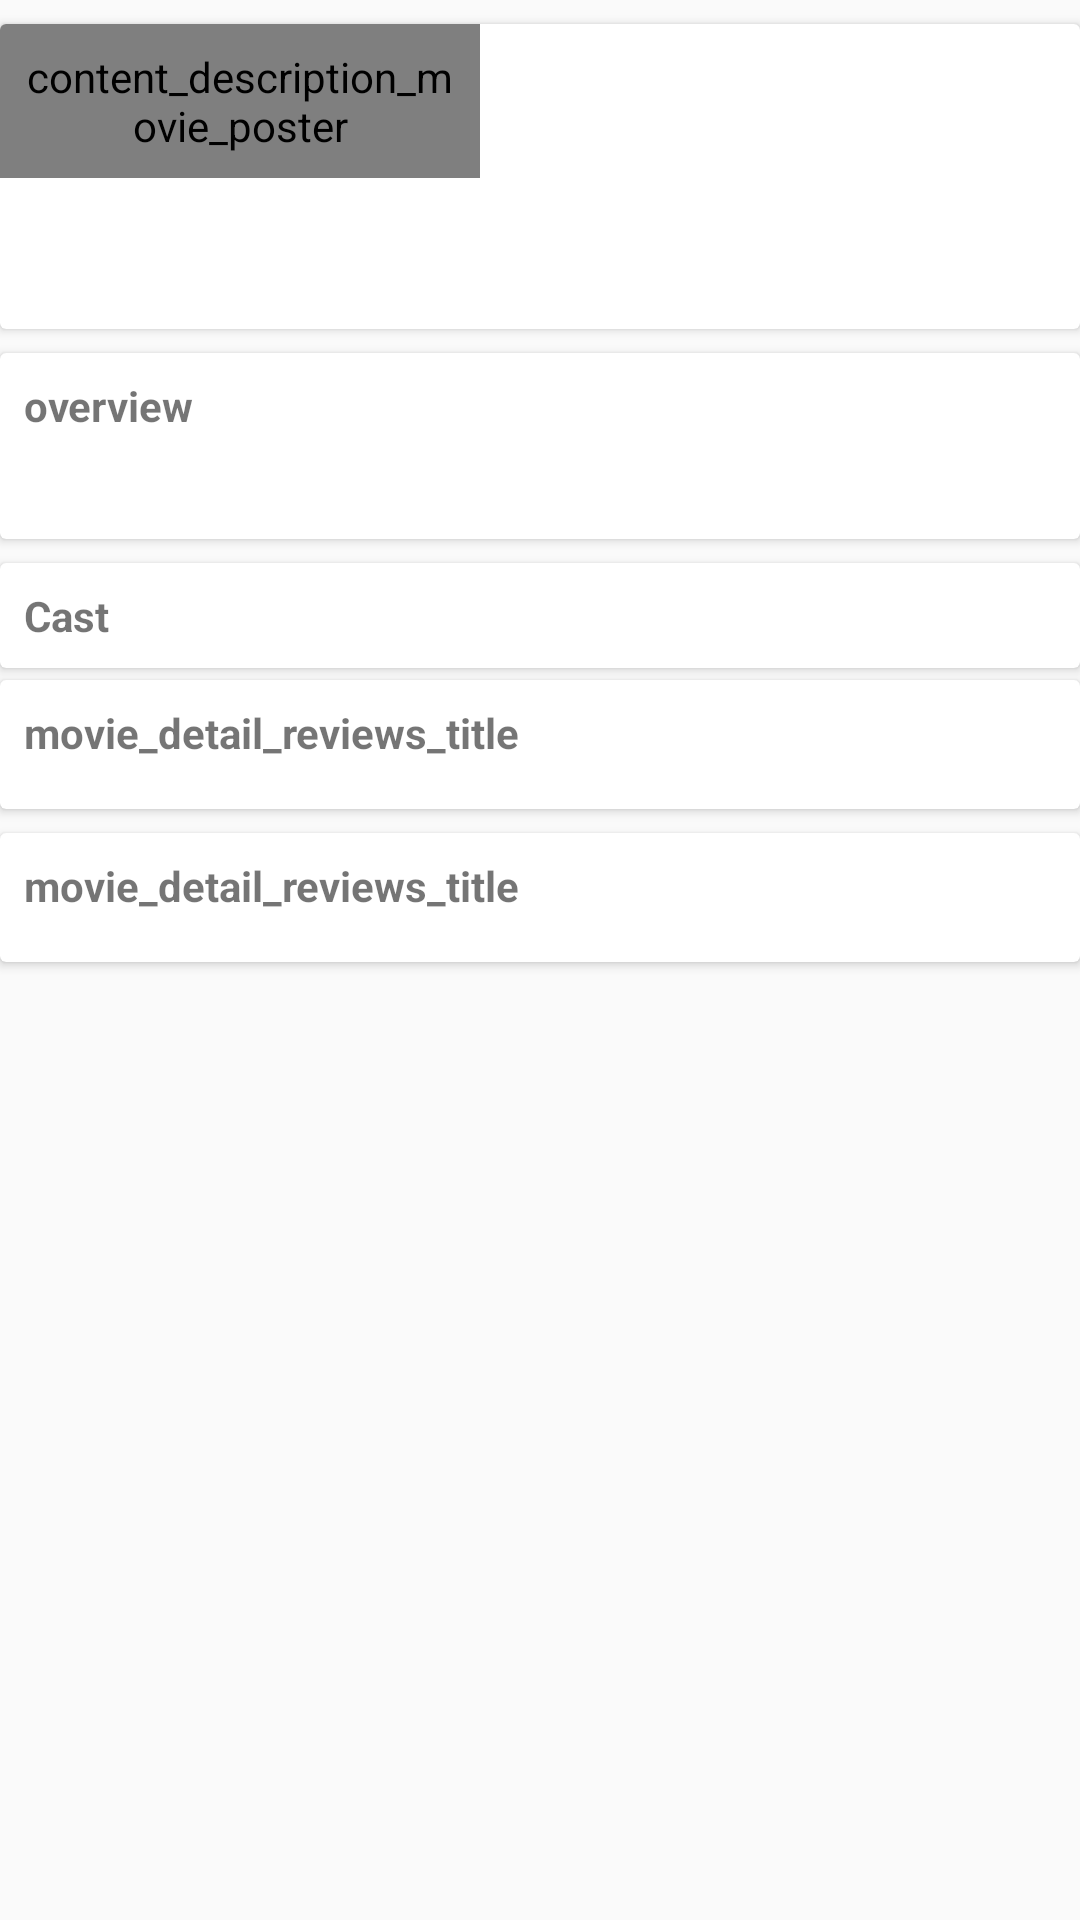

This screen was rendered from an Android layout file. Write that file and the resources it references.
<!-- AndroidManifest.xml: application theme AppTheme -->
<!-- res/layout/fragment_movie_details.xml -->
<?xml version="1.0" encoding="utf-8"?>
<RelativeLayout
    xmlns:android="http://schemas.android.com/apk/res/android"
    xmlns:app="http://schemas.android.com/apk/res-auto"
    xmlns:tools="http://schemas.android.com/tools"
    android:layout_width="match_parent"
    android:layout_height="match_parent"
    android:orientation="vertical"
    >

    <androidx.cardview.widget.CardView
        android:id="@+id/card_movie_detail"
        android:layout_width="match_parent"
        android:layout_height="wrap_content"
        android:layout_centerHorizontal="true"
        android:layout_marginBottom="@dimen/spacing_small"
        android:layout_marginLeft="@dimen/movie_detail_cards_margin_left_right"
        android:layout_marginRight="@dimen/movie_detail_cards_margin_left_right"
        android:layout_marginTop="@dimen/spacing_medium">

        <RelativeLayout
            android:layout_width="match_parent"
            android:layout_height="wrap_content">
            <me.giacoppo.proportionalimageview.ProportionalImageView
                android:id="@+id/image_movie_detail_poster"
                android:layout_width="160dp"
                android:layout_height="wrap_content"
                android:adjustViewBounds="true"
                android:contentDescription="content_description_movie_poster"
                tools:src="@mipmap/ic_launcher"
                android:padding="8dp"/>

            <TextView
                android:id="@+id/text_movie_original_title"
                style="@android:style/TextAppearance.Large"
                android:layout_width="match_parent"
                android:layout_height="wrap_content"
                android:layout_alignTop="@+id/image_movie_detail_poster"
                android:layout_toEndOf="@+id/image_movie_detail_poster"
                android:layout_toRightOf="@+id/image_movie_detail_poster"
                android:ellipsize="end"
                 android:fontFamily="sans-serif-condensed"
                android:maxLines="2"
                android:paddingEnd="8dp"
                android:paddingLeft="8dp"
                android:paddingRight="8dp"
                android:paddingStart="8dp"
                android:paddingTop="16dp"
                tools:text="Original movie title"/>

            <TextView
                android:id="@+id/text_movie_user_rating"
                android:layout_width="match_parent"
                android:layout_height="wrap_content"
                android:layout_below="@+id/text_movie_original_title"
                  android:layout_toEndOf="@+id/image_movie_detail_poster"
                android:layout_toRightOf="@+id/image_movie_detail_poster"
                android:fontFamily="sans-serif-light"
                android:gravity="left"
                android:textSize="42sp"
                tools:text="10.0"

                />

            <TextView
                android:id="@+id/text_movie_release_date"
                android:layout_width="match_parent"
                android:layout_height="wrap_content"
                android:layout_alignBottom="@id/image_movie_detail_poster"
                 android:layout_toEndOf="@+id/image_movie_detail_poster"
                android:layout_toRightOf="@+id/image_movie_detail_poster"
                android:paddingEnd="8dp"
                android:paddingLeft="8dp"
                android:paddingRight="8dp"
                android:paddingStart="8dp"
                tools:text="Release date: 08.10.2015"/>

        </RelativeLayout>

    </androidx.cardview.widget.CardView>


    <androidx.cardview.widget.CardView
        android:id="@+id/card_movie_overview"
        android:layout_width="match_parent"
        android:layout_height="wrap_content"
        android:layout_below="@+id/card_movie_detail"
        android:layout_centerHorizontal="true"
        android:layout_marginBottom="@dimen/spacing_small"
        android:layout_marginLeft="@dimen/movie_detail_cards_margin_left_right"
        android:layout_marginRight="@dimen/movie_detail_cards_margin_left_right"
        android:layout_marginTop="@dimen/spacing_small">

        <RelativeLayout
            android:layout_width="match_parent"
            android:layout_height="wrap_content"
            android:padding="@dimen/spacing_medium">

            <TextView
                android:id="@+id/text_movie_overview_title"
                android:layout_width="match_parent"
                android:layout_height="wrap_content"
                android:text="overview"
                 android:textStyle="bold"/>

            <TextView
                android:id="@+id/text_movie_overview"
                android:layout_width="match_parent"
                android:layout_height="wrap_content"
                android:layout_below="@+id/text_movie_overview_title"
                android:paddingTop="@dimen/spacing_medium"
                tools:text="A plot synopsis (called overview in the api)"/>

        </RelativeLayout>

    </androidx.cardview.widget.CardView>



    <androidx.cardview.widget.CardView
        android:id="@+id/card_movie_Cast"
        android:layout_width="match_parent"
        android:layout_height="wrap_content"
        android:layout_below="@+id/card_movie_overview"
        android:layout_centerHorizontal="true"
        android:layout_marginLeft="@dimen/movie_detail_cards_margin_left_right"
        android:layout_marginRight="@dimen/movie_detail_cards_margin_left_right"
        android:layout_marginTop="@dimen/spacing_small"
        android:background="@color/textcolor">

        <RelativeLayout
            android:id="@+id/card_movie_videos_content"
            android:layout_width="match_parent"
            android:layout_height="wrap_content"
            android:padding="@dimen/spacing_medium">

            <TextView
                android:id="@+id/text_videos_title"
                android:layout_width="match_parent"
                android:layout_height="wrap_content"
                android:text="Cast"
                android:textStyle="bold"/>

            <androidx.recyclerview.widget.RecyclerView
                android:id="@+id/movie_cast"
                android:layout_width="match_parent"
                android:layout_height="wrap_content"
                android:layout_below="@+id/text_videos_title"
                 android:orientation="horizontal"


                app:layoutManager="androidx.recyclerview.widget.LinearLayoutManager"/>

        </RelativeLayout>

    </androidx.cardview.widget.CardView>


    <androidx.cardview.widget.CardView
        android:id="@+id/card_movie_Videos"
        android:layout_width="match_parent"
        android:layout_height="wrap_content"
        android:layout_below="@+id/card_movie_reviews"
        android:layout_centerHorizontal="true"
        android:layout_marginBottom="@dimen/spacing_small"
        android:layout_marginLeft="@dimen/movie_detail_cards_margin_left_right"
        android:layout_marginRight="@dimen/movie_detail_cards_margin_left_right"
        android:layout_marginTop="@dimen/spacing_small">

        <RelativeLayout
            android:layout_width="match_parent"
            android:layout_height="wrap_content"
            android:padding="@dimen/spacing_medium">

            <TextView
                android:id="@+id/text_rev"
                android:layout_width="match_parent"
                android:layout_height="wrap_content"
                android:text="movie_detail_reviews_title"
                android:textStyle="bold"/>

            <androidx.recyclerview.widget.RecyclerView
                android:id="@+id/movie_"
                android:layout_width="match_parent"
                android:layout_height="wrap_content"
                android:layout_below="@id/text_rev"
                android:paddingTop="@dimen/spacing_medium"/>

        </RelativeLayout>

    </androidx.cardview.widget.CardView>


    <androidx.cardview.widget.CardView
        android:id="@+id/card_movie_reviews"
        android:layout_width="match_parent"
        android:layout_height="wrap_content"
        android:layout_below="@+id/card_movie_Cast"
        android:layout_centerHorizontal="true"
        android:layout_marginBottom="@dimen/spacing_small"
        android:layout_marginLeft="@dimen/movie_detail_cards_margin_left_right"
        android:layout_marginRight="@dimen/movie_detail_cards_margin_left_right"
        android:layout_marginTop="@dimen/spacing_small">

        <RelativeLayout
            android:layout_width="match_parent"
            android:layout_height="wrap_content"
            android:padding="@dimen/spacing_medium">

            <TextView
                android:id="@+id/text_reviews_title"
                android:layout_width="match_parent"
                android:layout_height="wrap_content"
                android:text="movie_detail_reviews_title"
                android:textStyle="bold"/>

            <androidx.recyclerview.widget.RecyclerView
                android:id="@+id/movie_reviews"
                android:layout_width="match_parent"
                android:layout_height="wrap_content"
                android:layout_below="@id/text_reviews_title"
                android:paddingTop="@dimen/spacing_medium"/>

        </RelativeLayout>

    </androidx.cardview.widget.CardView>


</RelativeLayout>
<!-- resources referenced by this layout -->
<resources>
  <color name="textcolor">#c2c0c2</color>
  <dimen name="movie_detail_cards_margin_left_right">0dp</dimen>
  <dimen name="spacing_medium">8dp</dimen>
  <dimen name="spacing_small">4dp</dimen>
  <style name="AppTheme" parent="Theme.AppCompat.Light.NoActionBar">
          <item name="colorPrimary">@color/colorPrimary</item>
          <item name="colorPrimaryDark">@color/colorPrimary</item>
          <item name="colorAccent">@color/colorAccent</item>
  
          <item name="actionBarPopupTheme">@style/ThemeOverlay.AppCompat</item>
      </style>
  <color name="colorPrimary">#FFFFFF</color>
  <color name="colorAccent">#2798FF</color>
</resources>
